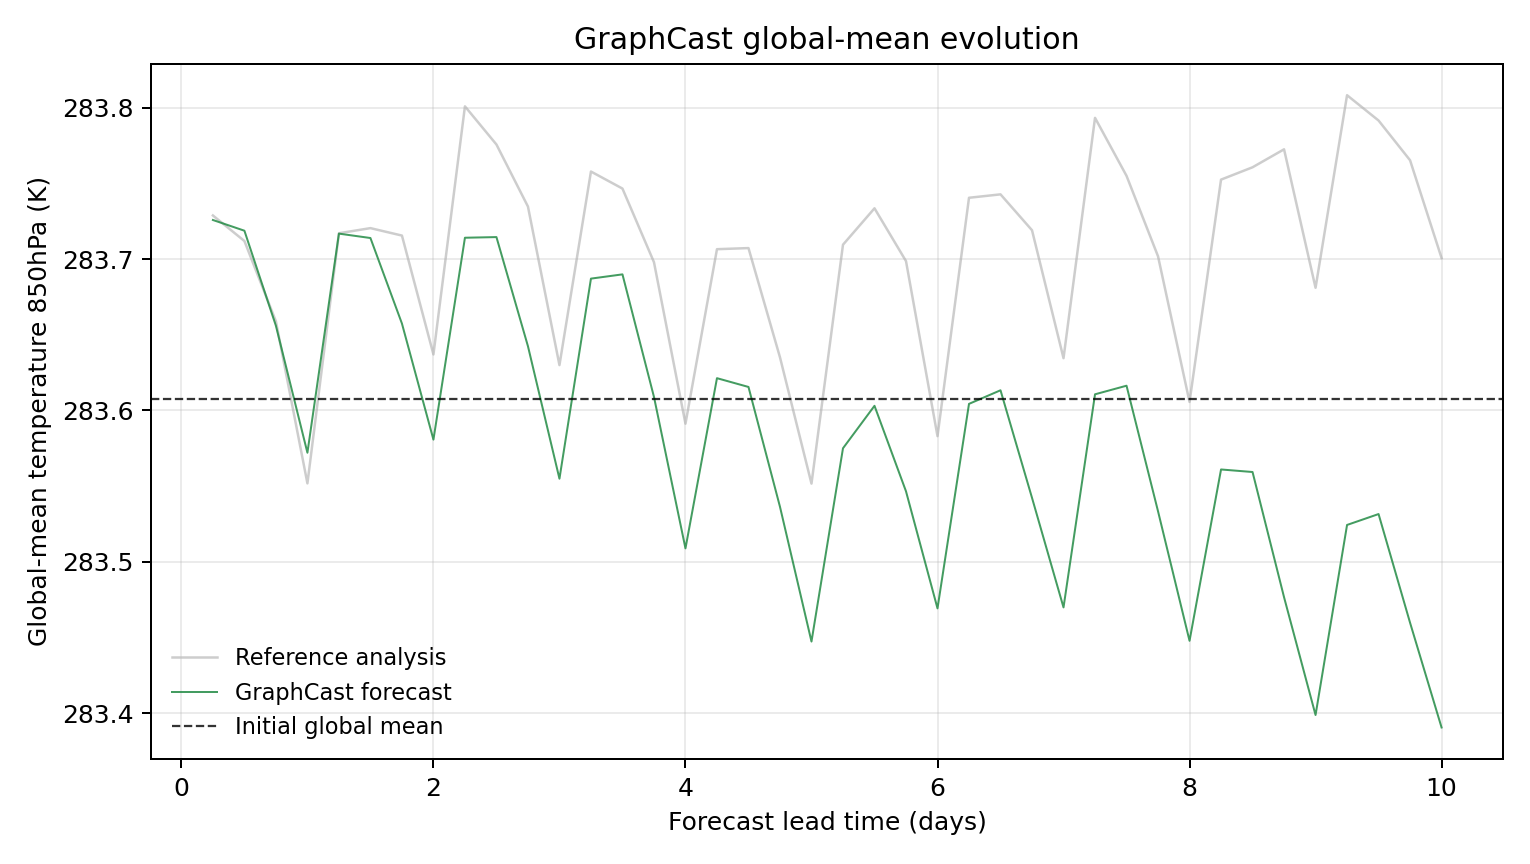

Source data for this figure (header and first rows):
model, scenario, init_time, step, lead_hours, lead_day, global_mean_k, global_mean_anomaly_k, reference_global_mean_k, reference_global_mean_anomaly_k, initial_global_mean_k, metric_id, metric_variable, metric_level_hpa, reference
GraphCast, , 2023-07-07T06:00, 1, 6.0, 0.25, 283.7, 0.1184, 283.7, 0.1214, 283.6, temperature_850hPa, temperature, 850, ground_truth
GraphCast, , 2023-07-07T06:00, 2, 12.0, 0.5, 283.7, 0.1113, 283.7, 0.1045, 283.6, temperature_850hPa, temperature, 850, ground_truth
GraphCast, , 2023-07-07T06:00, 3, 18.0, 0.75, 283.7, 0.04849, 283.7, 0.05142, 283.6, temperature_850hPa, temperature, 850, ground_truth
GraphCast, , 2023-07-07T06:00, 4, 24.0, 1.0, 283.6, -0.03537, 283.6, -0.0556, 283.6, temperature_850hPa, temperature, 850, ground_truth
GraphCast, , 2023-07-07T06:00, 5, 30.0, 1.25, 283.7, 0.1094, 283.7, 0.1096, 283.6, temperature_850hPa, temperature, 850, ground_truth
GraphCast, , 2023-07-07T06:00, 6, 36.0, 1.5, 283.7, 0.1065, 283.7, 0.113, 283.6, temperature_850hPa, temperature, 850, ground_truth
GraphCast, , 2023-07-07T06:00, 7, 42.0, 1.75, 283.7, 0.04999, 283.7, 0.1081, 283.6, temperature_850hPa, temperature, 850, ground_truth
GraphCast, , 2023-07-07T06:00, 8, 48.0, 2.0, 283.6, -0.0267, 283.6, 0.02957, 283.6, temperature_850hPa, temperature, 850, ground_truth
GraphCast, , 2023-07-07T06:00, 9, 54.0, 2.25, 283.7, 0.1067, 283.8, 0.1935, 283.6, temperature_850hPa, temperature, 850, ground_truth
GraphCast, , 2023-07-07T06:00, 10, 60.0, 2.5, 283.7, 0.1071, 283.8, 0.1682, 283.6, temperature_850hPa, temperature, 850, ground_truth
GraphCast, , 2023-07-07T06:00, 11, 66.0, 2.75, 283.6, 0.035, 283.7, 0.1273, 283.6, temperature_850hPa, temperature, 850, ground_truth
GraphCast, , 2023-07-07T06:00, 12, 72.0, 3.0, 283.6, -0.05252, 283.6, 0.02252, 283.6, temperature_850hPa, temperature, 850, ground_truth
GraphCast, , 2023-07-07T06:00, 13, 78.0, 3.25, 283.7, 0.07965, 283.8, 0.1504, 283.6, temperature_850hPa, temperature, 850, ground_truth
GraphCast, , 2023-07-07T06:00, 14, 84.0, 3.5, 283.7, 0.08246, 283.7, 0.1391, 283.6, temperature_850hPa, temperature, 850, ground_truth
GraphCast, , 2023-07-07T06:00, 15, 90.0, 3.75, 283.6, 0.001526, 283.7, 0.09052, 283.6, temperature_850hPa, temperature, 850, ground_truth
GraphCast, , 2023-07-07T06:00, 16, 96.0, 4.0, 283.5, -0.09854, 283.6, -0.01617, 283.6, temperature_850hPa, temperature, 850, ground_truth
GraphCast, , 2023-07-07T06:00, 17, 102.0, 4.25, 283.6, 0.01389, 283.7, 0.09909, 283.6, temperature_850hPa, temperature, 850, ground_truth
GraphCast, , 2023-07-07T06:00, 18, 108.0, 4.5, 283.6, 0.008087, 283.7, 0.09982, 283.6, temperature_850hPa, temperature, 850, ground_truth
GraphCast, , 2023-07-07T06:00, 19, 114.0, 4.75, 283.5, -0.07108, 283.6, 0.02768, 283.6, temperature_850hPa, temperature, 850, ground_truth
GraphCast, , 2023-07-07T06:00, 20, 120.0, 5.0, 283.4, -0.1601, 283.6, -0.05576, 283.6, temperature_850hPa, temperature, 850, ground_truth
GraphCast, , 2023-07-07T06:00, 21, 126.0, 5.25, 283.6, -0.03241, 283.7, 0.1021, 283.6, temperature_850hPa, temperature, 850, ground_truth
GraphCast, , 2023-07-07T06:00, 22, 132.0, 5.5, 283.6, -0.004364, 283.7, 0.1261, 283.6, temperature_850hPa, temperature, 850, ground_truth
GraphCast, , 2023-07-07T06:00, 23, 138.0, 5.75, 283.5, -0.06085, 283.7, 0.09122, 283.6, temperature_850hPa, temperature, 850, ground_truth
GraphCast, , 2023-07-07T06:00, 24, 144.0, 6.0, 283.5, -0.1382, 283.6, -0.02441, 283.6, temperature_850hPa, temperature, 850, ground_truth
GraphCast, , 2023-07-07T06:00, 25, 150.0, 6.25, 283.6, -0.003082, 283.7, 0.1331, 283.6, temperature_850hPa, temperature, 850, ground_truth
GraphCast, , 2023-07-07T06:00, 26, 156.0, 6.5, 283.6, 0.00589, 283.7, 0.1353, 283.6, temperature_850hPa, temperature, 850, ground_truth
GraphCast, , 2023-07-07T06:00, 27, 162.0, 6.75, 283.5, -0.06516, 283.7, 0.1116, 283.6, temperature_850hPa, temperature, 850, ground_truth
GraphCast, , 2023-07-07T06:00, 28, 168.0, 7.0, 283.5, -0.1375, 283.6, 0.0271, 283.6, temperature_850hPa, temperature, 850, ground_truth
GraphCast, , 2023-07-07T06:00, 29, 174.0, 7.25, 283.6, 0.003235, 283.8, 0.1859, 283.6, temperature_850hPa, temperature, 850, ground_truth
GraphCast, , 2023-07-07T06:00, 30, 180.0, 7.5, 283.6, 0.008911, 283.8, 0.1476, 283.6, temperature_850hPa, temperature, 850, ground_truth
GraphCast, , 2023-07-07T06:00, 31, 186.0, 7.75, 283.5, -0.07404, 283.7, 0.09439, 283.6, temperature_850hPa, temperature, 850, ground_truth
GraphCast, , 2023-07-07T06:00, 32, 192.0, 8.0, 283.4, -0.1596, 283.6, -0.001801, 283.6, temperature_850hPa, temperature, 850, ground_truth
GraphCast, , 2023-07-07T06:00, 33, 198.0, 8.25, 283.6, -0.04642, 283.8, 0.1451, 283.6, temperature_850hPa, temperature, 850, ground_truth
GraphCast, , 2023-07-07T06:00, 34, 204.0, 8.5, 283.6, -0.0481, 283.8, 0.1532, 283.6, temperature_850hPa, temperature, 850, ground_truth
GraphCast, , 2023-07-07T06:00, 35, 210.0, 8.75, 283.5, -0.1308, 283.8, 0.1651, 283.6, temperature_850hPa, temperature, 850, ground_truth
GraphCast, , 2023-07-07T06:00, 36, 216.0, 9.0, 283.4, -0.2086, 283.7, 0.07361, 283.6, temperature_850hPa, temperature, 850, ground_truth
GraphCast, , 2023-07-07T06:00, 37, 222.0, 9.25, 283.5, -0.08307, 283.8, 0.2008, 283.6, temperature_850hPa, temperature, 850, ground_truth
GraphCast, , 2023-07-07T06:00, 38, 228.0, 9.5, 283.5, -0.07587, 283.8, 0.1841, 283.6, temperature_850hPa, temperature, 850, ground_truth
GraphCast, , 2023-07-07T06:00, 39, 234.0, 9.75, 283.5, -0.1477, 283.8, 0.1578, 283.6, temperature_850hPa, temperature, 850, ground_truth
GraphCast, , 2023-07-07T06:00, 40, 240.0, 10.0, 283.4, -0.2169, 283.7, 0.09326, 283.6, temperature_850hPa, temperature, 850, ground_truth
